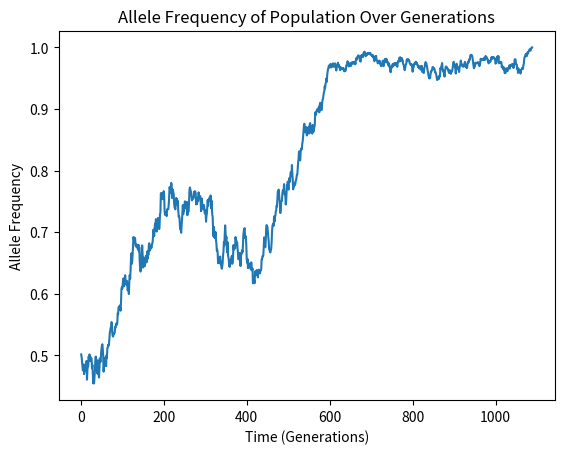

Here is the Python script that generated this plot:
#!/usr/bin/env python

# Get a starting frequency and a population size
# Input parameters for fuction

# Make a list to store our allele frequencies

# While our allele frequency is between 0 and 1
# 	Get the new allele frequency for next generation
#	By drawing from the binomial distribution
#	(convert number of successes into a frequency)
#	Store or allele frequency in the allele frequency list



# Return a list of allele frequency at each time point
# Number of generations to fixation is the length of your list

import numpy as np
import matplotlib.pyplot as plt


def WF(frequency, population):
	allele_freq = []
	generation = 0
	generation_list = []
	while 1 > frequency > 0:
		successes = np.random.binomial(2*population, frequency)
		frequency = successes/(2*population)
		generation += 1
		allele_freq.append(frequency)
		generation_list.append(generation)
	return [allele_freq, generation_list]

my_result = WF(0.5,1000)
print(my_result)
#print("number of generations to fixation:", len(my_result))

plt.plot(my_result[1], my_result[0])
plt.xlabel("Time (Generations)")
plt.ylabel("Allele Frequency")
plt.title("Allele Frequency of Population Over Generations")
plt.show()